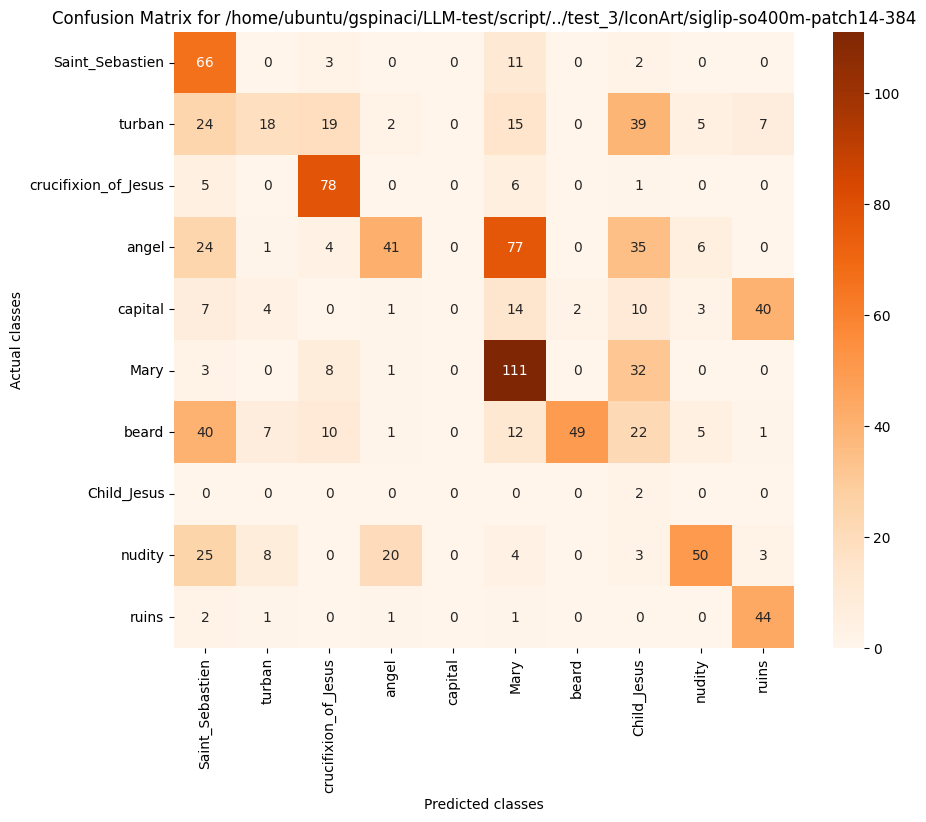

Values plotted in this chart, from the file beside it:
, Saint_Sebastien, turban, crucifixion_of_Jesus, angel, capital, Mary, beard, Child_Jesus, nudity, ruins
Saint_Sebastien, 66, 0, 3, 0, 0, 11, 0, 2, 0, 0
turban, 24, 18, 19, 2, 0, 15, 0, 39, 5, 7
crucifixion_of_Jesus, 5, 0, 78, 0, 0, 6, 0, 1, 0, 0
angel, 24, 1, 4, 41, 0, 77, 0, 35, 6, 0
capital, 7, 4, 0, 1, 0, 14, 2, 10, 3, 40
Mary, 3, 0, 8, 1, 0, 111, 0, 32, 0, 0
beard, 40, 7, 10, 1, 0, 12, 49, 22, 5, 1
Child_Jesus, 0, 0, 0, 0, 0, 0, 0, 2, 0, 0
nudity, 25, 8, 0, 20, 0, 4, 0, 3, 50, 3
ruins, 2, 1, 0, 1, 0, 1, 0, 0, 0, 44
